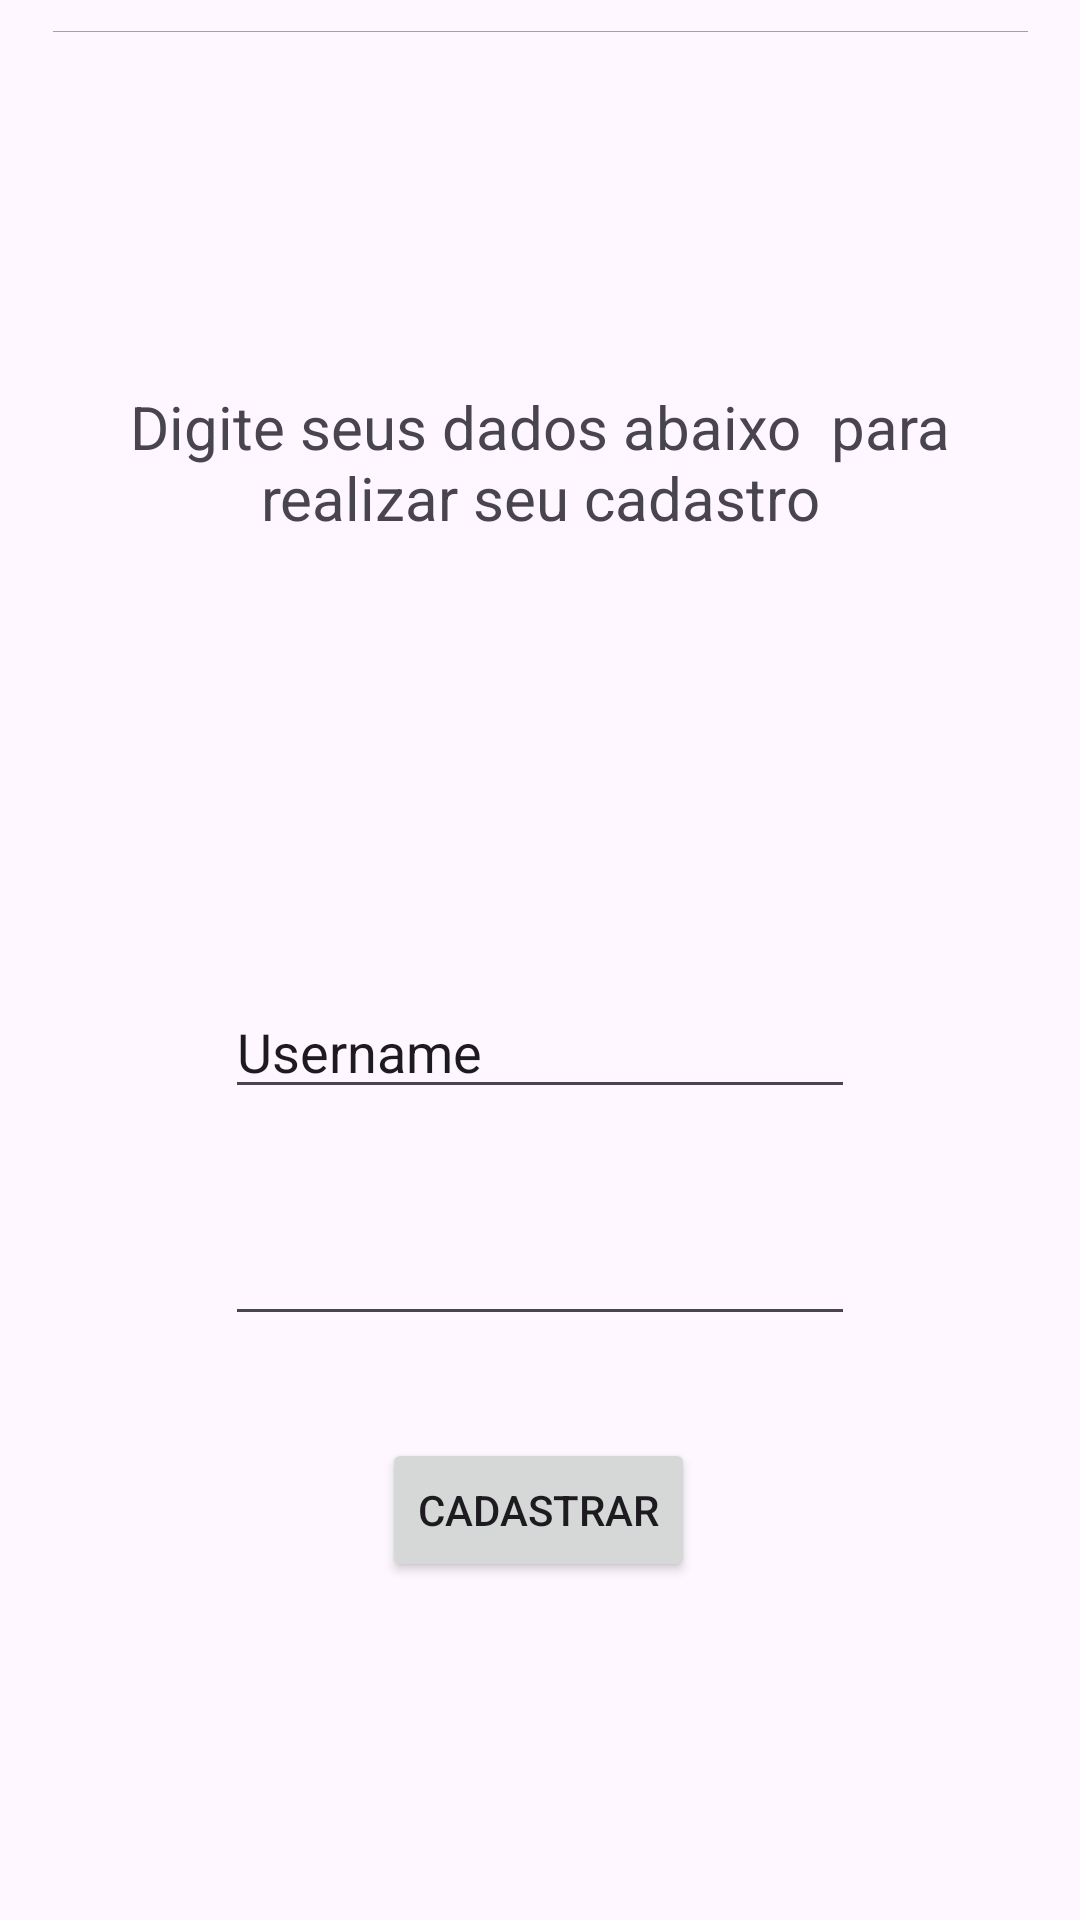

The Android layout XML behind this screen, and the referenced resources:
<!-- AndroidManifest.xml: application theme Theme.AdondeApp -->
<!-- res/layout/activity_main.xml -->
<?xml version="1.0" encoding="utf-8"?>
<androidx.constraintlayout.widget.ConstraintLayout xmlns:android="http://schemas.android.com/apk/res/android"
    xmlns:app="http://schemas.android.com/apk/res-auto"
    xmlns:tools="http://schemas.android.com/tools"
    android:layout_width="match_parent"
    android:layout_height="match_parent"
    android:textAlignment="center"
    tools:context=".MainActivity">

    <com.google.android.material.textfield.TextInputEditText
        android:id="@+id/textInputEditText"
        android:layout_width="333dp"
        android:layout_height="18dp"
        android:hint="hint"
        android:inputType="number"
        app:layout_constraintEnd_toEndOf="parent"
        app:layout_constraintStart_toStartOf="parent"
        app:layout_constraintTop_toTopOf="parent" />

    <TextView
        android:id="@+id/textMessage"
        android:layout_width="294dp"
        android:layout_height="90dp"
        android:fontFamily="sans-serif"
        android:text="Digite seus dados abaixo  para realizar seu cadastro"
        android:textAlignment="center"
        android:textSize="20sp"
        app:layout_constraintBottom_toBottomOf="parent"
        app:layout_constraintEnd_toEndOf="parent"
        app:layout_constraintStart_toStartOf="parent"
        app:layout_constraintTop_toTopOf="parent"
        app:layout_constraintVertical_bias="0.234" />

    <Button
        android:id="@+id/buttonClick"
        android:layout_width="wrap_content"
        android:layout_height="wrap_content"
        android:onClick="clickListenner"
        android:text="Cadastrar"
        app:layout_constraintBottom_toBottomOf="parent"
        app:layout_constraintEnd_toEndOf="parent"
        app:layout_constraintHorizontal_bias="0.498"
        app:layout_constraintStart_toStartOf="parent"
        app:layout_constraintTop_toBottomOf="@+id/textMessage"
        app:layout_constraintVertical_bias="0.698" />

    <EditText
        android:id="@+id/textInput"
        android:layout_width="wrap_content"
        android:layout_height="wrap_content"
        android:ems="10"
        android:inputType="text"
        android:text="Username"
        app:layout_constraintBottom_toTopOf="@+id/buttonClick"
        app:layout_constraintEnd_toEndOf="parent"
        app:layout_constraintStart_toStartOf="parent"
        app:layout_constraintTop_toBottomOf="@+id/textMessage" />

    <EditText
        android:id="@+id/passwordInput"
        android:layout_width="wrap_content"
        android:layout_height="wrap_content"
        android:ems="10"
        android:inputType="textPassword"
        app:layout_constraintBottom_toTopOf="@+id/buttonClick"
        app:layout_constraintEnd_toEndOf="parent"
        app:layout_constraintStart_toStartOf="parent"
        app:layout_constraintTop_toBottomOf="@+id/textInput" />


</androidx.constraintlayout.widget.ConstraintLayout>
<!-- resources referenced by this layout -->
<resources>
  <style name="Theme.AdondeApp" parent="Base.Theme.AdondeApp" />
  <style name="Base.Theme.AdondeApp" parent="Theme.Material3.DayNight.NoActionBar">
          
          
      </style>
</resources>
